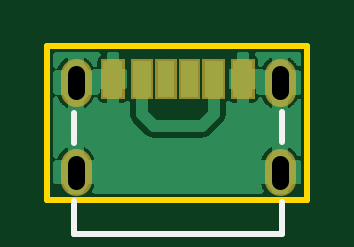
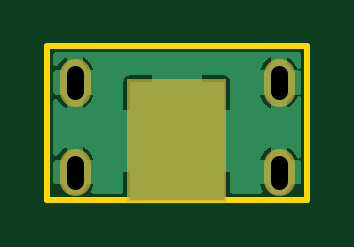
Circuit board: 9 layer files. Board 11.0 x 6.5 mm.
- outline: Gerber_BoardOutline.GKO (498 bytes)
- bottom_copper: Gerber_BottomLayer.GBL (12710 bytes)
- paste: Gerber_BottomPasteMaskLayer.GBP (456 bytes)
- bottom_mask: Gerber_BottomSolderMaskLayer.GBS (672 bytes)
- drill: Gerber_Drill_PTH.DRL (383 bytes)
- top_copper: Gerber_TopLayer.GTL (18472 bytes)
- paste: Gerber_TopPasteMaskLayer.GTP (999 bytes)
- top_silk: Gerber_TopSilkLayer.GTO (896 bytes)
- top_mask: Gerber_TopSolderMaskLayer.GTS (1169 bytes)

=== outline: Gerber_BoardOutline.GKO ===
G04 Layer: BoardOutline*
G04 EasyEDA v6.3.53, 2020-06-26T23:15:25+02:00*
G04 6fd25902097d4e8db6daa192949f21c5,4fd0710e9bbd4be3aafab857286521a7,10*
G04 Gerber Generator version 0.2*
G04 Scale: 100 percent, Rotated: No, Reflected: No *
G04 Dimensions in millimeters *
G04 leading zeros omitted , absolute positions ,3 integer and 3 decimal *
%FSLAX33Y33*%
%MOMM*%
G90*
G71D02*

%ADD10C,0.254000*%
G54D10*
G01X0Y6500D02*
G01X11000Y6500D01*
G01X11000Y0D01*
G01X0Y0D01*
G01X0Y6500D01*

%LPD*%
M00*
M02*

=== bottom_copper: Gerber_BottomLayer.GBL (12710 bytes, source omitted) ===
=== paste: Gerber_BottomPasteMaskLayer.GBP ===
G04 Layer: BottomPasteMaskLayer*
G04 EasyEDA v6.3.53, 2020-06-26T23:15:25+02:00*
G04 6fd25902097d4e8db6daa192949f21c5,4fd0710e9bbd4be3aafab857286521a7,10*
G04 Gerber Generator version 0.2*
G04 Scale: 100 percent, Rotated: No, Reflected: No *
G04 Dimensions in millimeters *
G04 leading zeros omitted , absolute positions ,3 integer and 3 decimal *
%FSLAX33Y33*%
%MOMM*%
G90*
G71D02*

%ADD16R,3.999992X4.999990*%

%LPD*%
G54D16*
G01X5523Y2499D03*
M00*
M02*

=== bottom_mask: Gerber_BottomSolderMaskLayer.GBS ===
G04 Layer: BottomSolderMaskLayer*
G04 EasyEDA v6.3.53, 2020-06-26T23:15:25+02:00*
G04 6fd25902097d4e8db6daa192949f21c5,4fd0710e9bbd4be3aafab857286521a7,10*
G04 Gerber Generator version 0.2*
G04 Scale: 100 percent, Rotated: No, Reflected: No *
G04 Dimensions in millimeters *
G04 leading zeros omitted , absolute positions ,3 integer and 3 decimal *
%FSLAX33Y33*%
%MOMM*%
G90*
G71D02*

%ADD18C,1.303198*%

%LPD*%
G54D18*
G01X9844Y5308D02*
G01X9844Y4608D01*
G01X1203Y5308D02*
G01X1203Y4608D01*
G01X9844Y1509D02*
G01X9844Y809D01*
G01X1203Y1509D02*
G01X1203Y809D01*
G36*
G01X3423Y-101D02*
G01X3423Y5099D01*
G01X7624Y5099D01*
G01X7624Y-101D01*
G01X3423Y-101D01*
G37*
M00*
M02*

=== drill: Gerber_Drill_PTH.DRL (383 bytes, source withheld) ===
=== top_copper: Gerber_TopLayer.GTL (18472 bytes, source omitted) ===
=== paste: Gerber_TopPasteMaskLayer.GTP ===
G04 Layer: TopPasteMaskLayer*
G04 EasyEDA v6.3.53, 2020-06-26T23:15:25+02:00*
G04 6fd25902097d4e8db6daa192949f21c5,4fd0710e9bbd4be3aafab857286521a7,10*
G04 Gerber Generator version 0.2*
G04 Scale: 100 percent, Rotated: No, Reflected: No *
G04 Dimensions in millimeters *
G04 leading zeros omitted , absolute positions ,3 integer and 3 decimal *
%FSLAX33Y33*%
%MOMM*%
G90*
G71D02*


%LPD*%
G36*
G01X7873Y5858D02*
G01X8673Y5858D01*
G01X8673Y4359D01*
G01X7873Y4359D01*
G01X7873Y5858D01*
G37*
G36*
G01X6664Y5858D02*
G01X7423Y5858D01*
G01X7423Y4359D01*
G01X6664Y4359D01*
G01X6664Y5858D01*
G37*
G36*
G01X5673Y5858D02*
G01X6374Y5858D01*
G01X6374Y4359D01*
G01X5673Y4359D01*
G01X5673Y5858D01*
G37*
G36*
G01X4673Y5858D02*
G01X5374Y5858D01*
G01X5374Y4359D01*
G01X4673Y4359D01*
G01X4673Y5858D01*
G37*
G36*
G01X3624Y5858D02*
G01X4383Y5858D01*
G01X4383Y4359D01*
G01X3624Y4359D01*
G01X3624Y5858D01*
G37*
G36*
G01X2374Y5858D02*
G01X3174Y5858D01*
G01X3174Y4359D01*
G01X2374Y4359D01*
G01X2374Y5858D01*
G37*
M00*
M02*

=== top_silk: Gerber_TopSilkLayer.GTO ===
G04 Layer: TopSilkLayer*
G04 EasyEDA v6.3.53, 2020-06-26T23:15:25+02:00*
G04 6fd25902097d4e8db6daa192949f21c5,4fd0710e9bbd4be3aafab857286521a7,10*
G04 Gerber Generator version 0.2*
G04 Scale: 100 percent, Rotated: No, Reflected: No *
G04 Dimensions in millimeters *
G04 leading zeros omitted , absolute positions ,3 integer and 3 decimal *
%FSLAX33Y33*%
%MOMM*%
G90*
G71D02*

%ADD10C,0.254000*%
%ADD17C,0.152400*%

%LPD*%
G54D10*
G01X1113Y-1441D02*
G01X9933Y-1441D01*
G01X1124Y-1441D02*
G01X1124Y-61D01*
G01X9933Y-1441D02*
G01X9933Y-90D01*
G01X1124Y3648D02*
G01X1124Y2408D01*
G01X9923Y3696D02*
G01X9923Y2456D01*
G54D17*
G01X-3250Y3768D02*
G01X-2470Y3768D01*
G01X-2313Y3822D01*
G01X-2209Y3923D01*
G01X-2158Y4081D01*
G01X-2158Y4185D01*
G01X-2209Y4340D01*
G01X-2313Y4444D01*
G01X-2470Y4495D01*
G01X-3250Y4495D01*
G01X-3042Y4838D02*
G01X-3092Y4942D01*
G01X-3250Y5099D01*
G01X-2158Y5099D01*
M00*
M02*

=== top_mask: Gerber_TopSolderMaskLayer.GTS ===
G04 Layer: TopSolderMaskLayer*
G04 EasyEDA v6.3.53, 2020-06-26T23:15:25+02:00*
G04 6fd25902097d4e8db6daa192949f21c5,4fd0710e9bbd4be3aafab857286521a7,10*
G04 Gerber Generator version 0.2*
G04 Scale: 100 percent, Rotated: No, Reflected: No *
G04 Dimensions in millimeters *
G04 leading zeros omitted , absolute positions ,3 integer and 3 decimal *
%FSLAX33Y33*%
%MOMM*%
G90*
G71D02*

%ADD18C,1.303198*%

%LPD*%
G54D18*
G01X9844Y5308D02*
G01X9844Y4608D01*
G01X1203Y5308D02*
G01X1203Y4608D01*
G01X9844Y1509D02*
G01X9844Y809D01*
G01X1203Y1509D02*
G01X1203Y809D01*
G36*
G01X7771Y4259D02*
G01X7771Y5961D01*
G01X8775Y5961D01*
G01X8775Y4259D01*
G01X7771Y4259D01*
G37*
G36*
G01X6562Y4259D02*
G01X6562Y5961D01*
G01X7525Y5961D01*
G01X7525Y4259D01*
G01X6562Y4259D01*
G37*
G36*
G01X5572Y4259D02*
G01X5572Y5961D01*
G01X6476Y5961D01*
G01X6476Y4259D01*
G01X5572Y4259D01*
G37*
G36*
G01X4571Y4259D02*
G01X4571Y5961D01*
G01X5475Y5961D01*
G01X5475Y4259D01*
G01X4571Y4259D01*
G37*
G36*
G01X3522Y4259D02*
G01X3522Y5961D01*
G01X4485Y5961D01*
G01X4485Y4259D01*
G01X3522Y4259D01*
G37*
G36*
G01X2272Y4259D02*
G01X2272Y5961D01*
G01X3276Y5961D01*
G01X3276Y4259D01*
G01X2272Y4259D01*
G37*
M00*
M02*

